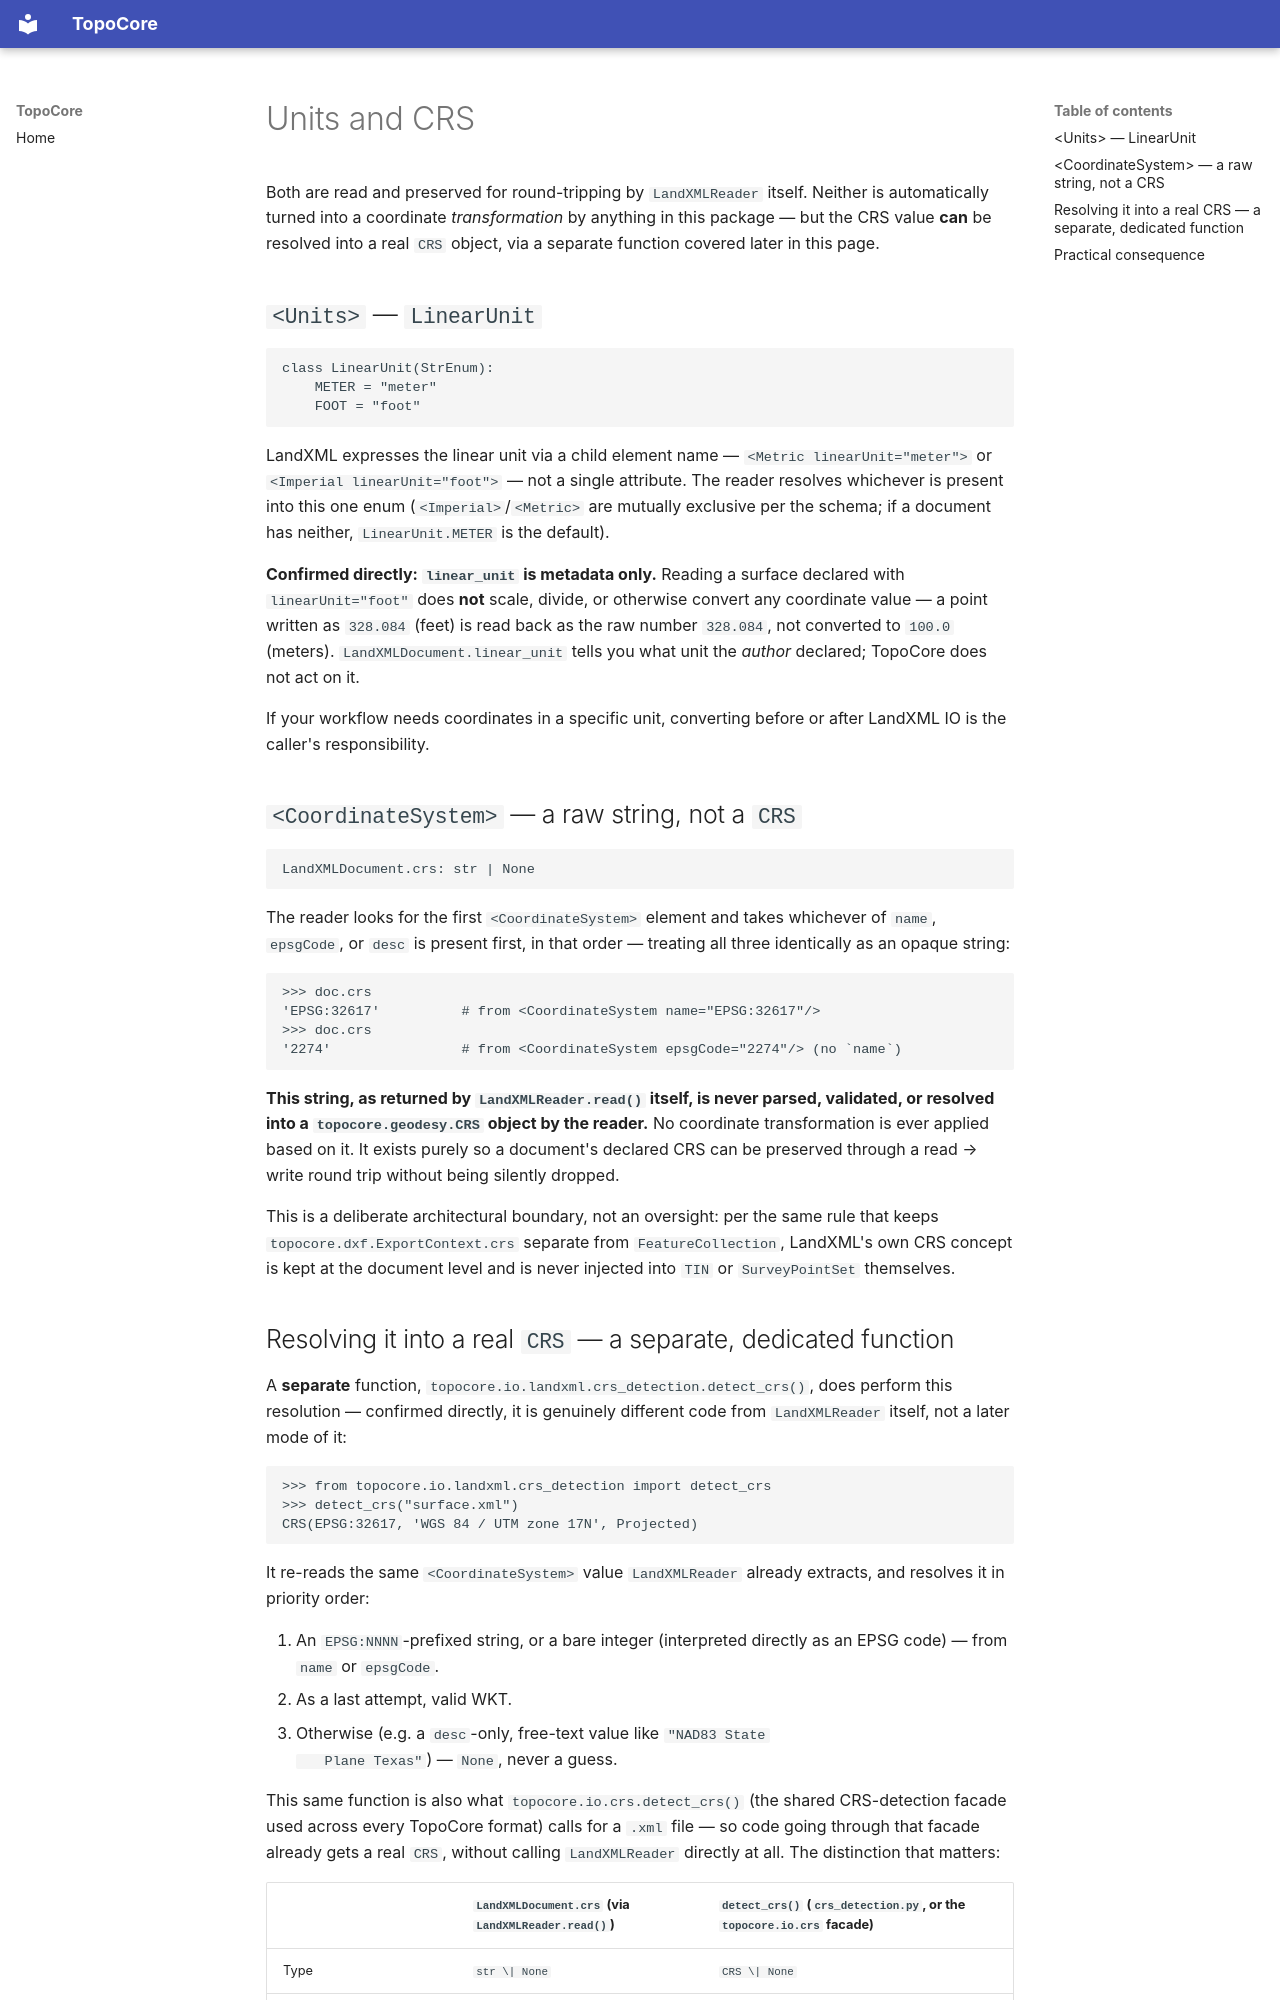

repository: hernandminao/topocore · page: 12-landxml/units-and-crs/index.html · generator: mkdocs

# Units and CRS

Both are read and preserved for round-tripping by `LandXMLReader`
itself. Neither is automatically turned into a coordinate
*transformation* by anything in this package — but the CRS value
**can** be resolved into a real `CRS` object, via a separate function
covered later in this page.

## `<Units>` — `LinearUnit`

```python
class LinearUnit(StrEnum):
    METER = "meter"
    FOOT = "foot"
```

LandXML expresses the linear unit via a child element name —
`<Metric linearUnit="meter">` or `<Imperial linearUnit="foot">` —
not a single attribute. The reader resolves whichever is present
into this one enum (`<Imperial>`/`<Metric>` are mutually exclusive
per the schema; if a document has neither, `LinearUnit.METER` is the
default).

**Confirmed directly: `linear_unit` is metadata only.** Reading a
surface declared with `linearUnit="foot"` does **not** scale, divide,
or otherwise convert any coordinate value — a point written as
`328.084` (feet) is read back as the raw number `328.084`, not
converted to `100.0` (meters). `LandXMLDocument.linear_unit` tells
you what unit the *author* declared; TopoCore does not act on it.

If your workflow needs coordinates in a specific unit, converting
before or after LandXML IO is the caller's responsibility.

## `<CoordinateSystem>` — a raw string, not a `CRS`

```python
LandXMLDocument.crs: str | None
```

The reader looks for the first `<CoordinateSystem>` element and takes
whichever of `name`, `epsgCode`, or `desc` is present first, in that
order — treating all three identically as an opaque string:

```python
>>> doc.crs
'EPSG:32617'          # from <CoordinateSystem name="EPSG:32617"/>
>>> doc.crs
'2274'                # from <CoordinateSystem epsgCode="2274"/> (no `name`)
```

**This string, as returned by `LandXMLReader.read()` itself, is never
parsed, validated, or resolved into a `topocore.geodesy.CRS` object
by the reader.** No coordinate transformation is
ever applied based on it. It exists purely so a document's declared
CRS can be preserved through a read → write round trip without being
silently dropped.

This is a deliberate architectural boundary, not an oversight: per
the same rule that keeps `topocore.dxf.ExportContext.crs` separate
from `FeatureCollection`, LandXML's own CRS concept is kept at the
document level and is never injected into `TIN` or `SurveyPointSet`
themselves.
